Photos from the image-classification dataset "CLAHE" in the GitHub repository MayaUA21/TUGAS-AKHIR-MAYA-NEW. Its 3 classes are: benign, malignant, normal.

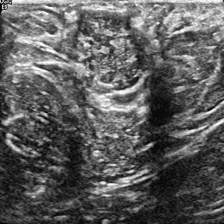
Label: malignant

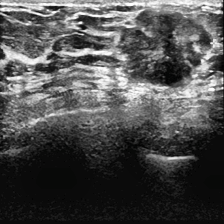
Label: malignant

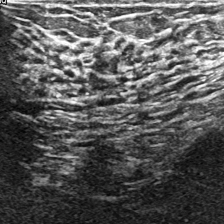
Label: normal

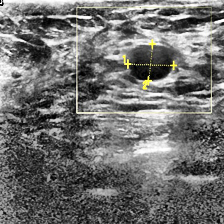
Label: benign

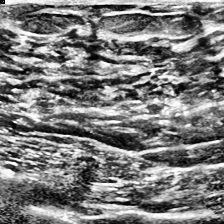
Label: normal

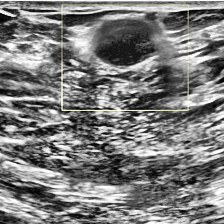
Label: benign
